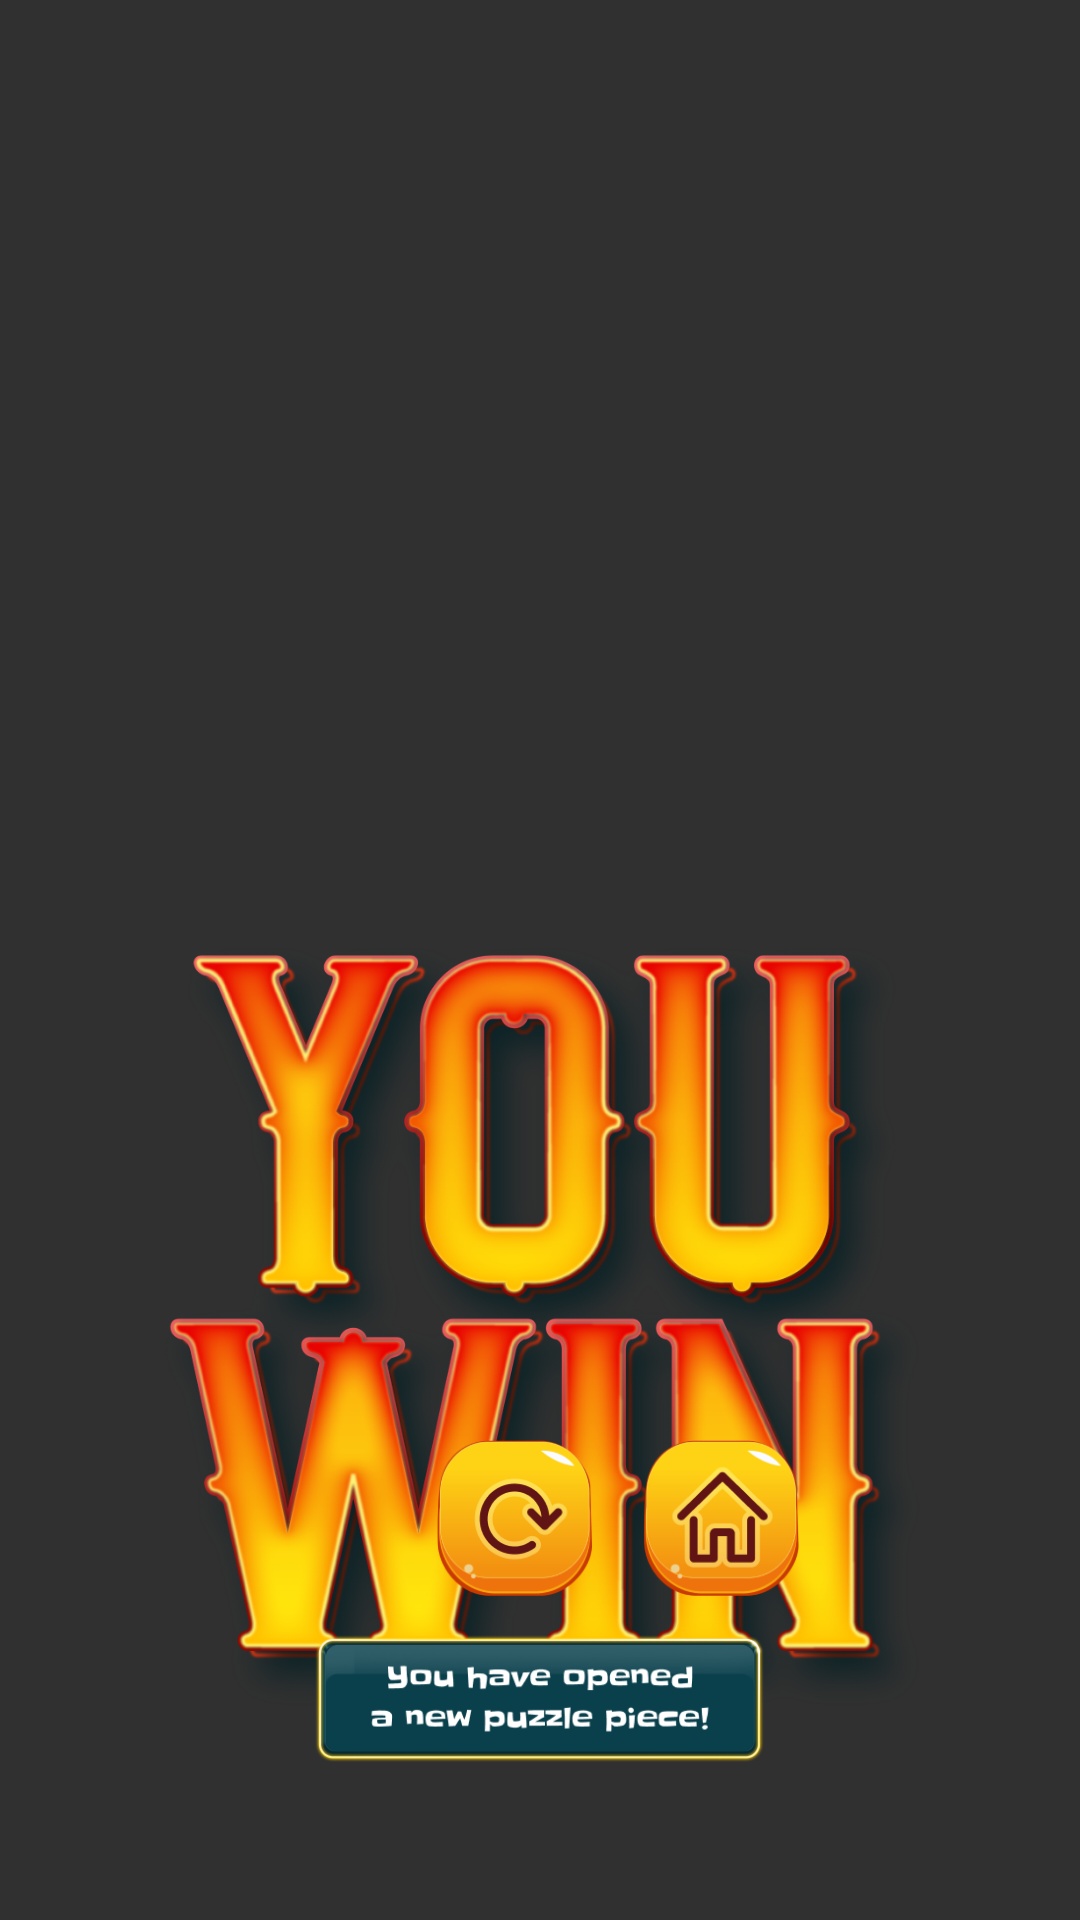

Here is an Android app screen rendered from its layout file. Give the layout XML and the strings, colors and styles it references.
<!-- AndroidManifest.xml: application theme Theme.AppCompat.NoActionBar -->
<!-- res/layout/you_win_screen.xml -->
<?xml version="1.0" encoding="utf-8"?>
<androidx.constraintlayout.widget.ConstraintLayout xmlns:android="http://schemas.android.com/apk/res/android"
    xmlns:app="http://schemas.android.com/apk/res-auto"
    android:layout_width="match_parent"
    android:layout_height="match_parent"
    android:background="@android:color/transparent">

    <ImageView
        android:id="@+id/try_again_text"
        android:layout_width="272dp"
        android:layout_height="wrap_content"
        android:src="@drawable/you_win_text"
        android:adjustViewBounds="true"
        app:layout_constraintTop_toTopOf="parent"
        app:layout_constraintEnd_toEndOf="parent"
        app:layout_constraintStart_toStartOf="parent"
        android:layout_marginTop="300dp" />

    <ImageButton
        android:id="@+id/repeat_button"
        android:layout_width="@dimen/options_button_width"
        android:layout_height="wrap_content"
        style="@style/imagebutton_style"
        android:background="@android:color/transparent"
        android:src="@drawable/repeat_button"
        app:layout_constraintBottom_toBottomOf="parent"
        app:layout_constraintStart_toStartOf="parent"
        android:layout_marginStart="145dp"
        android:layout_marginBottom="108dp" />

    <ImageButton
        android:id="@+id/home_button"
        android:layout_width="@dimen/options_button_width"
        android:layout_height="wrap_content"
        style="@style/imagebutton_style"
        android:background="@android:color/transparent"
        android:src="@drawable/home_button"
        app:layout_constraintTop_toTopOf="@id/repeat_button"
        app:layout_constraintStart_toEndOf="@id/repeat_button"
        android:layout_marginStart="16dp" />

    <ImageButton
        android:id="@+id/alert"
        android:layout_width="150dp"
        android:layout_height="wrap_content"
        android:adjustViewBounds="true"
        android:src="@drawable/alert"
        android:scaleType="fitXY"
        android:background="@android:color/transparent"
        app:layout_constraintTop_toBottomOf="@id/repeat_button"
        app:layout_constraintStart_toStartOf="parent"
        app:layout_constraintEnd_toEndOf="parent"
        android:layout_marginTop="13dp"/>

</androidx.constraintlayout.widget.ConstraintLayout>
<!-- resources referenced by this layout -->
<resources>
  <dimen name="options_button_width">53dp</dimen>
  <!-- drawable alert: png bitmap (drawable, 15787 bytes) -->
  <!-- drawable home_button: png bitmap (drawable, 11384 bytes) -->
  <!-- drawable repeat_button: png bitmap (drawable, 12442 bytes) -->
  <!-- drawable you_win_text: png bitmap (drawable, 560328 bytes) -->
  <style name="imagebutton_style">
          <item name="android:adjustViewBounds">true</item>
          <item name="android:scaleType">fitXY</item>
          <item name="background">@android:color/transparent</item>
      </style>
</resources>
